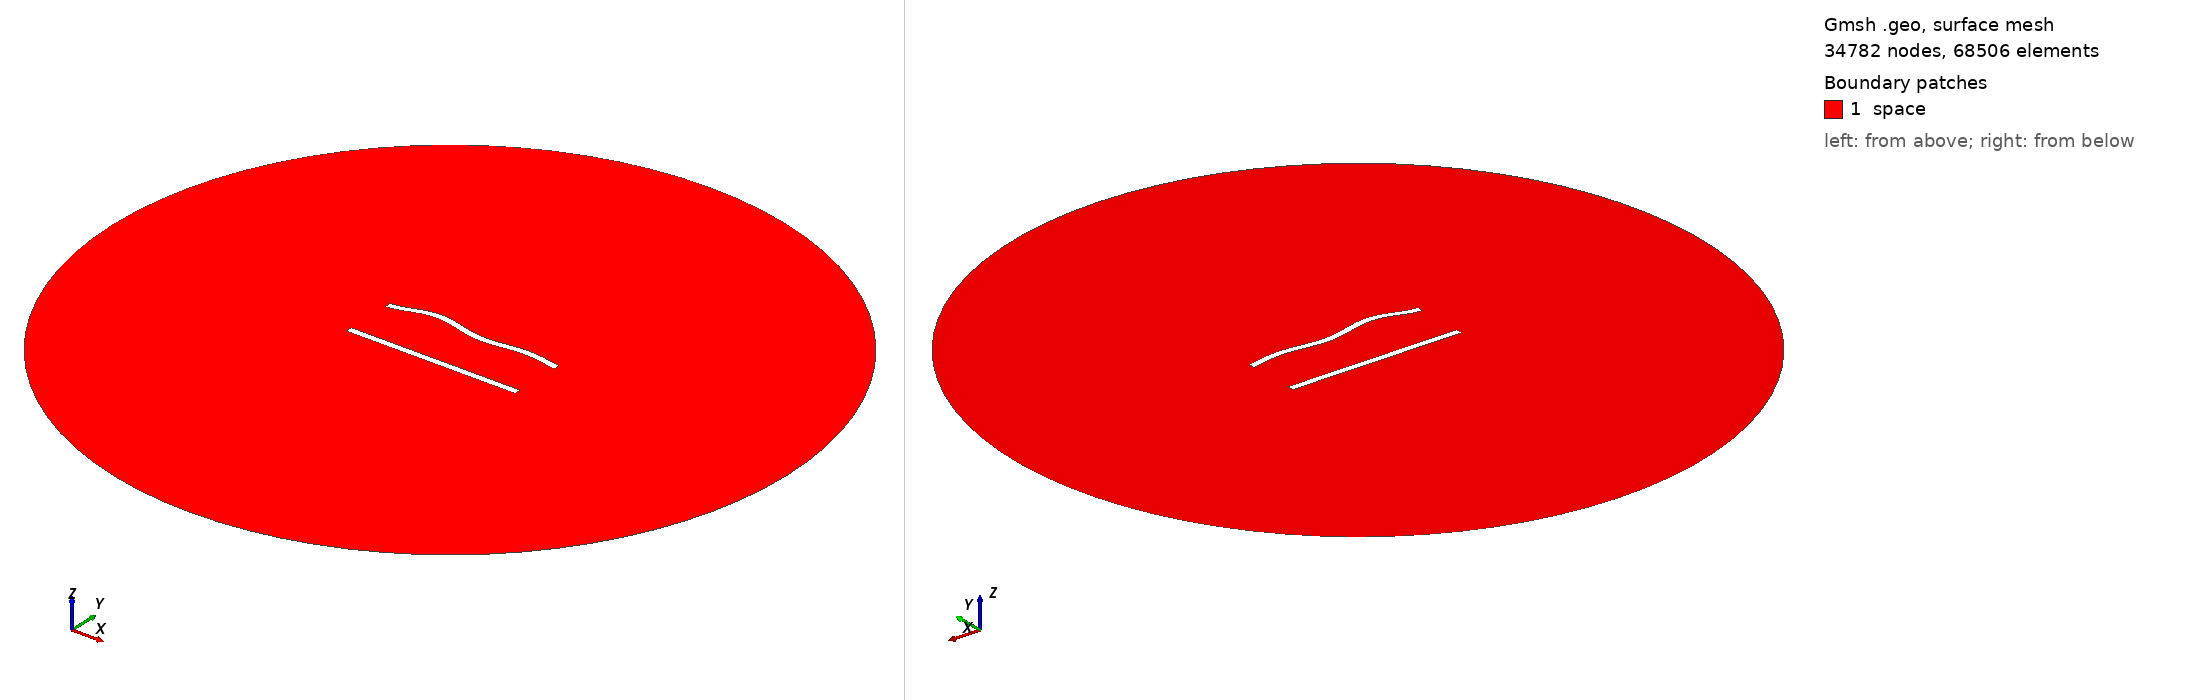

Gmsh geometry script, surface-meshed: 34782 nodes, 68506 surface elements. Boundary patches (legend numbers): 1 space. Left view from above one corner, right view from below the opposite corner. Legend entries are the model's physical surfaces. The drawing asked Gmsh for element sizes between 1% and 20% of the model's largest extent; the script's own settings can give other sizes.

=== 32.geo (drawn) ===
//---------------------------------------
// Geometry kernel
//---------------------------------------

SetFactory("OpenCASCADE");



//---------------------------------------
// Parameters of the geometry
//---------------------------------------

// Overetch of the upper plate
overetch = 0.0;

// Distance between the plates
distance = 30.0;

// Discretization over the x axis (for the deformation)
nx = 50; 

// Length of the plate
L = 100 - overetch; 

// Number of modes
n = 4; 

// 1st mode coefficient
coeff(1) = 1.5;
beta(1) = 0.596864 * 3.1415926535 / L;

// 2nd mode coefficient
coeff(2) = 1.5;
beta(2) = 1.49418 * 3.1415926535 / L;

// 3rd mode coefficient
coeff(3) = 1.5;
beta(3) = 2.50025 * 3.1415926535 / L;

// 4th mode coefficient
coeff(4) = 1.5;
beta(4) = 3.49999 * 3.1415926535 / L;



//---------------------------------------
// Upper plate (deformed rectangle)
//---------------------------------------

// Coordiantes of the upper plate
xmin = -50;
xmax = 50 - overetch;

// Height of the upper plate
yheight = 4 - 2 * overetch;

// Indexes of the points
UpperID[] = {};
LowerID[] = {};
LeftID[] = {};
RightID[] = {};

// Point index
p = 1;

// Horizontal edges
For i In {1:nx}
    x = xmin + (i-1)*(xmax - xmin)/(nx-1);

    y_bottom = distance / 2 + overetch;
    For j In {1:n}
        C = (Cosh(beta(j)*L) + Cos(beta(j)*L)) / (Sinh(beta(j)*L) + Sin(beta(j)*L));
        y_bottom  = y_bottom + coeff(j) * (Cosh(beta(j)*(x+50)) - Cos(beta(j)*(x+50)) - C * (Sinh(beta(j)*(x+50)) - Sin(beta(j)*(x+50))));
    EndFor

    y_top = y_bottom + yheight;

    Point(p) = {x, y_top, 0, 1.0};
    UpperID[i] = p;
    p = p + 1;

    Point(p) = {x, y_bottom, 0, 1.0};
    LowerID[i] = p;
    p = p + 1;
EndFor

// Create point lists
UpperPts[] = {}; LowerPts[] = {};
For i In {1:nx}
  UpperPts[] += {UpperID[i]};
  LowerPts[] += {LowerID[i]};
EndFor

// Build splines
Spline(1) = {UpperPts[]};
Spline(2) = {LowerPts[]};
Line(3) = {LowerPts[nx-1], UpperPts[nx-1]};
Line(4) = {LowerPts[0], UpperPts[0]};

// Build the plane surface
Curve Loop(1) = {2, 3, -1, -4};
Plane Surface(1) = {1};



//---------------------------------------
// Lower plate (rectangle)
//---------------------------------------

// Vertices
Point(1001) = {-50, -distance/2, 0, 1.0};
Point(1002) = { 50, -distance/2, 0, 1.0};
Point(1003) = { 50,  -distance/2 + 4, 0, 1.0};
Point(1004) = {-50,  -distance/2 + 4, 0, 1.0};

// Edges
Line(5) = {1001, 1002};
Line(6) = {1002, 1003};
Line(7) = {1003, 1004};
Line(8) = {1004, 1001};

// Plane surface
Line Loop(2) = {5, 6, 7, 8};
Plane Surface(2) = {2}; 



//---------------------------------------
// Outer (fictious) boundary
//---------------------------------------

// Points
Point(1005) = {0, 0, 0};       // Center
Point(1006) = {200, 0, 0};     // Start point
Point(1007) = {0, 200, 0};     // 90 degrees
Point(1008) = {-200, 0, 0};    // 180 degrees
Point(1009) = {0, -200, 0};    // 270 degrees

// Circle arcs (each needs start, center, end)
Circle(9) = {1006, 1005, 1007};
Circle(10) = {1007, 1005, 1008};
Circle(11) = {1008, 1005, 1009};
Circle(12) = {1009, 1005, 1006};

// Plane surface for the entire domain
Curve Loop(3) = {9, 10, 11, 12};
Surface(3) = {3};

// Subtract the plates from the whole domain to obtain the actual domain where we want to solve the equations
BooleanDifference{ Surface{3}; Delete; }{ Surface{1}; Surface{2}; Delete; }




//---------------------------------------
// Transfinite Lines/Curves
//---------------------------------------

// Set the number of points on the boundaries
r = 6;
d = 0.15;

// Plates
Transfinite Curve {1} = 50*r/4 Using Progression 1;
Transfinite Line {2} = 50*r Using Progression 1;
Transfinite Curve {3, 4} = 2*r Using Progression 1+d;
Transfinite Line {5} = 50*r/4 Using Progression 1;
Transfinite Line {7} = 50*r Using Progression 1;
Transfinite Line {6} = 2*r Using Progression 1-d;
Transfinite Line {8} = 2*r Using Progression 1+d;

// Outer boundary
Transfinite Line {9, 10, 11, 12} = 20 Using Progression 1;



//---------------------------------------
// Physical groups
//---------------------------------------                

// Physical curves (boundaries)
Physical Line("force_segment", 10) = {2};
Physical Line("upper_plate", 11) = {1, 3, 4};
Physical Line("lower_plate", 12) = {5, 6, 7, 8};
Physical Line("boundary", 20) = {9, 10, 11, 12};

// Physical Surfaces
Physical Surface("space", 30) = {3};



//---------------------------------------
// 6. Generate the Mesh
//---------------------------------------

// 2D mesh generation
Mesh 2;
